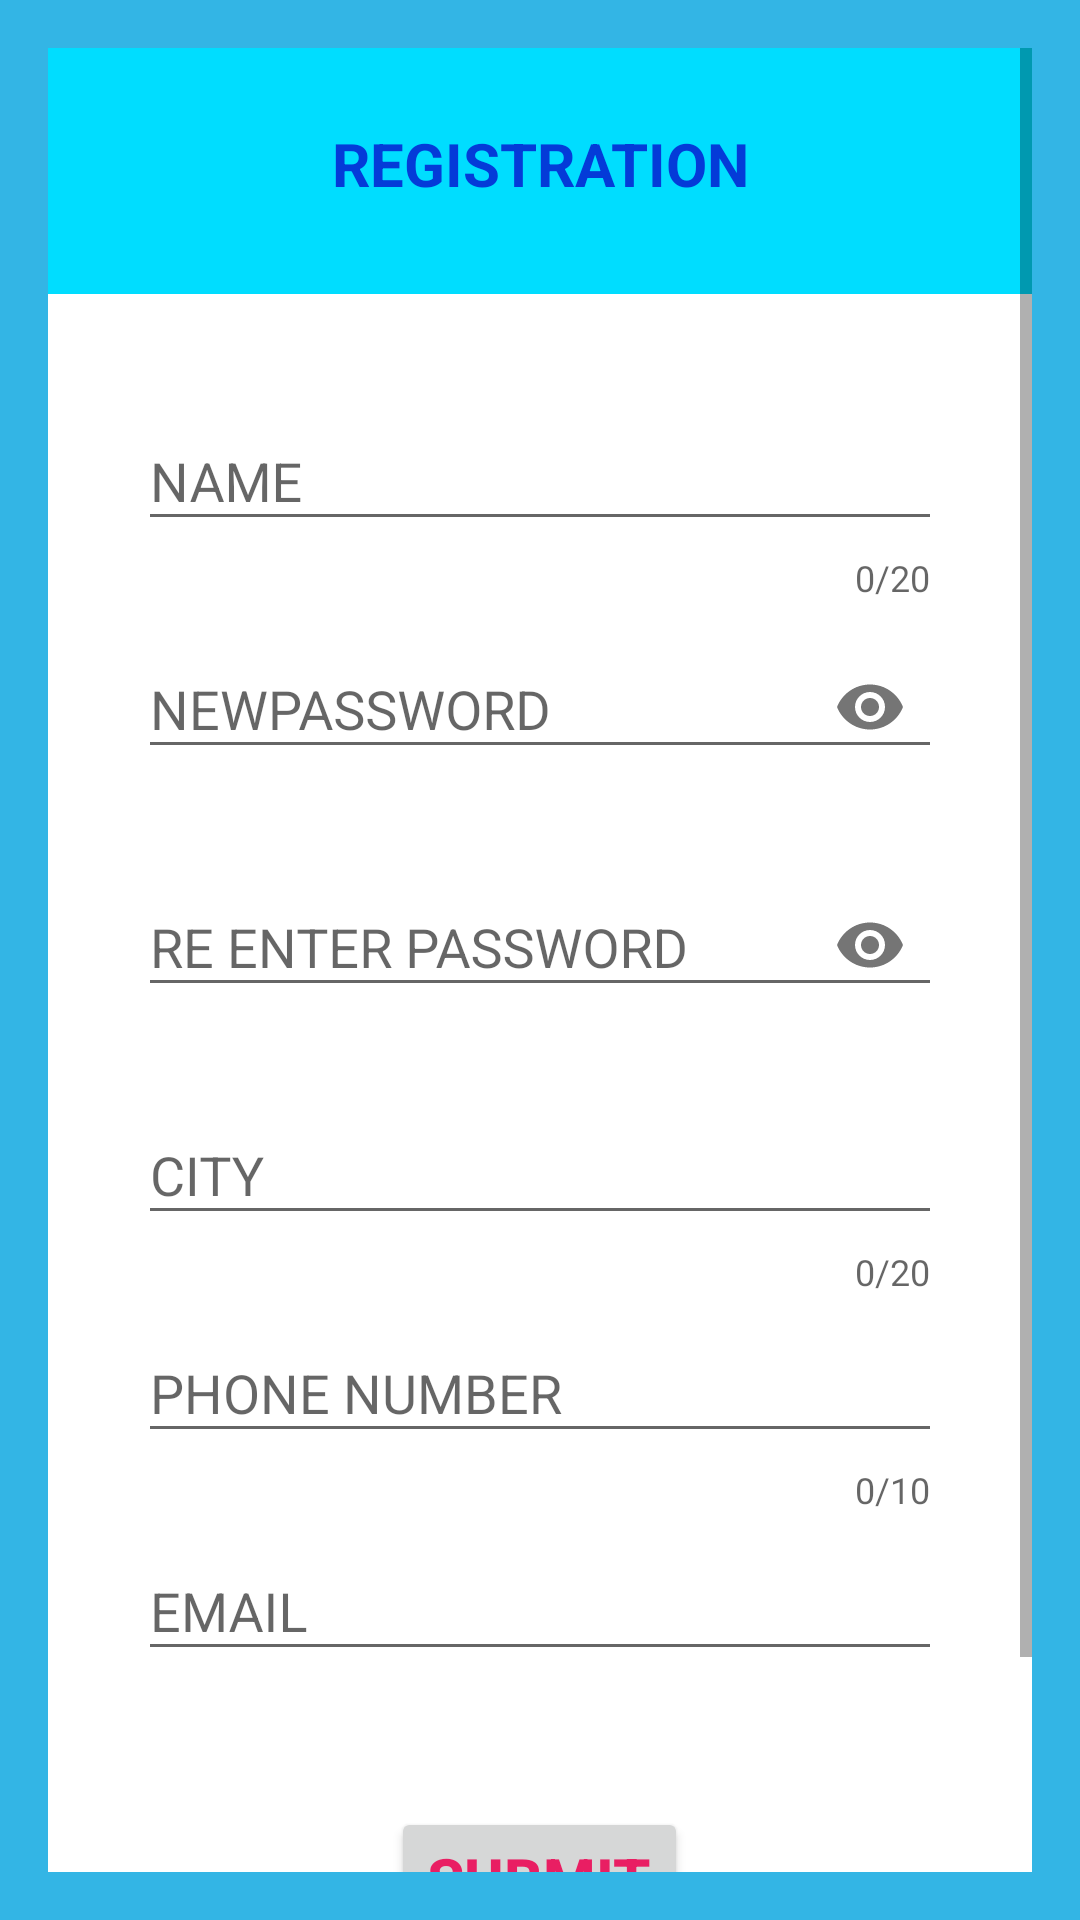

Here is an Android app screen rendered from its layout file. Give the layout XML and the strings, colors and styles it references.
<!-- AndroidManifest.xml: application theme AppTheme -->
<!-- res/layout/activity_main.xml -->
<?xml version="1.0" encoding="utf-8"?>
<ScrollView xmlns:android="http://schemas.android.com/apk/res/android"
    xmlns:app="http://schemas.android.com/apk/res-auto"
    android:orientation="vertical"
    android:layout_width="match_parent"
    android:layout_height="match_parent"
    android:padding="16dp"
    android:background="@android:color/holo_blue_light">

    <LinearLayout
        android:layout_width="match_parent"
        android:layout_height="match_parent"
        android:orientation="vertical"
        android:background="@android:color/holo_blue_bright">

        <TextView
            android:layout_width="wrap_content"
            android:layout_height="wrap_content"
            android:layout_gravity="center"
            android:layout_marginTop="25dp"
            android:text="REGISTRATION"
            android:textAlignment="center"
            android:textColor="#043BD8"
            android:textSize="20dp"
            android:textStyle="bold" />
        <LinearLayout
            android:layout_width="match_parent"
            android:layout_height="wrap_content"
            android:background="#fff"
            android:layout_marginTop="30dp"
            android:padding="30dp"
            android:gravity="center_horizontal"
            android:orientation="vertical"
            >


            <LinearLayout
                android:layout_width="match_parent"
                android:layout_height="match_parent"
                android:orientation="vertical"
                >


                <android.support.design.widget.TextInputLayout

                    android:layout_width="match_parent"
                    android:layout_height="wrap_content"
                    app:errorEnabled="true"
                    app:counterEnabled="true"
                    app:counterMaxLength="20">




                    <android.support.design.widget.TextInputEditText
                        android:id="@+id/et1"

                        android:layout_width="match_parent"
                        android:layout_height="wrap_content"
                        android:hint="NAME"
                        android:inputType="text" />



                </android.support.design.widget.TextInputLayout>

                <android.support.design.widget.TextInputLayout
                    android:layout_width="match_parent"
                    android:layout_height="wrap_content"

                    app:errorEnabled="true"
                    app:passwordToggleEnabled="true">


                    <android.support.design.widget.TextInputEditText
                        android:id="@+id/et2"
                        android:layout_width="match_parent"
                        android:layout_height="wrap_content"
                        android:hint="NEWPASSWORD"
                        android:inputType="textPassword"/>
                </android.support.design.widget.TextInputLayout>
                <android.support.design.widget.TextInputLayout
                    android:layout_width="match_parent"
                    android:layout_height="wrap_content"

                    app:errorEnabled="true"
                    app:passwordToggleEnabled="true">


                    <android.support.design.widget.TextInputEditText
                        android:id="@+id/et3"
                        android:layout_width="match_parent"
                        android:layout_height="wrap_content"
                        android:hint="RE ENTER PASSWORD"
                        android:inputType="textPassword"/>

                </android.support.design.widget.TextInputLayout>
                <android.support.design.widget.TextInputLayout
                    android:layout_width="match_parent"
                    android:layout_height="wrap_content"

                    app:errorEnabled="true"
                    app:counterEnabled="true"
                    app:counterMaxLength="20">

                    <android.support.design.widget.TextInputEditText
                        android:id="@+id/et4"
                        android:layout_width="match_parent"
                        android:layout_height="wrap_content"
                        android:hint="CITY"
                        android:inputType="text"/>
                </android.support.design.widget.TextInputLayout>


                <android.support.design.widget.TextInputLayout
                    android:layout_width="match_parent"
                    android:layout_height="wrap_content"

                    app:errorEnabled="true"
                    app:counterEnabled="true"
                    app:counterMaxLength="10">



                    <android.support.design.widget.TextInputEditText
                        android:id="@+id/et5"
                        android:layout_width="match_parent"
                        android:layout_height="wrap_content"
                        android:hint="PHONE NUMBER"
                        android:inputType="number"/>
                </android.support.design.widget.TextInputLayout>


                <android.support.design.widget.TextInputLayout
                    android:layout_width="match_parent"
                    android:layout_height="wrap_content"

                    app:errorEnabled="true">

                    <android.support.design.widget.TextInputEditText
                        android:id="@+id/et6"
                        android:layout_width="match_parent"
                        android:layout_height="wrap_content"
                        android:hint="EMAIL"
                        android:inputType="textEmailAddress"
                        />
                </android.support.design.widget.TextInputLayout>



                <Button
                    android:id="@+id/bt1"
                    android:layout_width="wrap_content"
                    android:layout_height="wrap_content"
                    android:layout_gravity="center_horizontal"
                    android:layout_marginTop="25dp"
                    android:text="SUBMIT"
                    android:textColor="#E91E63"
                    android:textSize="20dp"
                    android:textStyle="bold" />

            </LinearLayout>
            <TextView
                android:id="@+id/tv1"
                android:layout_width="wrap_content"
                android:layout_height="wrap_content"
                android:layout_gravity="center"
                android:layout_marginTop="25dp"
                android:text="Existing user?"
                android:textAlignment="center"
                android:textColor="#043BD8"
                android:textSize="15dp"
                android:textStyle="bold" />

        </LinearLayout>

    </LinearLayout>
</ScrollView>
<!-- resources referenced by this layout -->
<resources>
  <style name="AppTheme" parent="Theme.AppCompat.Light.NoActionBar">
          
          <item name="colorPrimary">@color/colorPrimary</item>
          <item name="colorPrimaryDark">#000</item>
          <item name="colorAccent">#000</item>
      </style>
  <!-- not gathered from this repository: default colours our renderer supplied (Android Studio template values) -->
  <color name="colorPrimary">#FF6200EE</color>
</resources>
